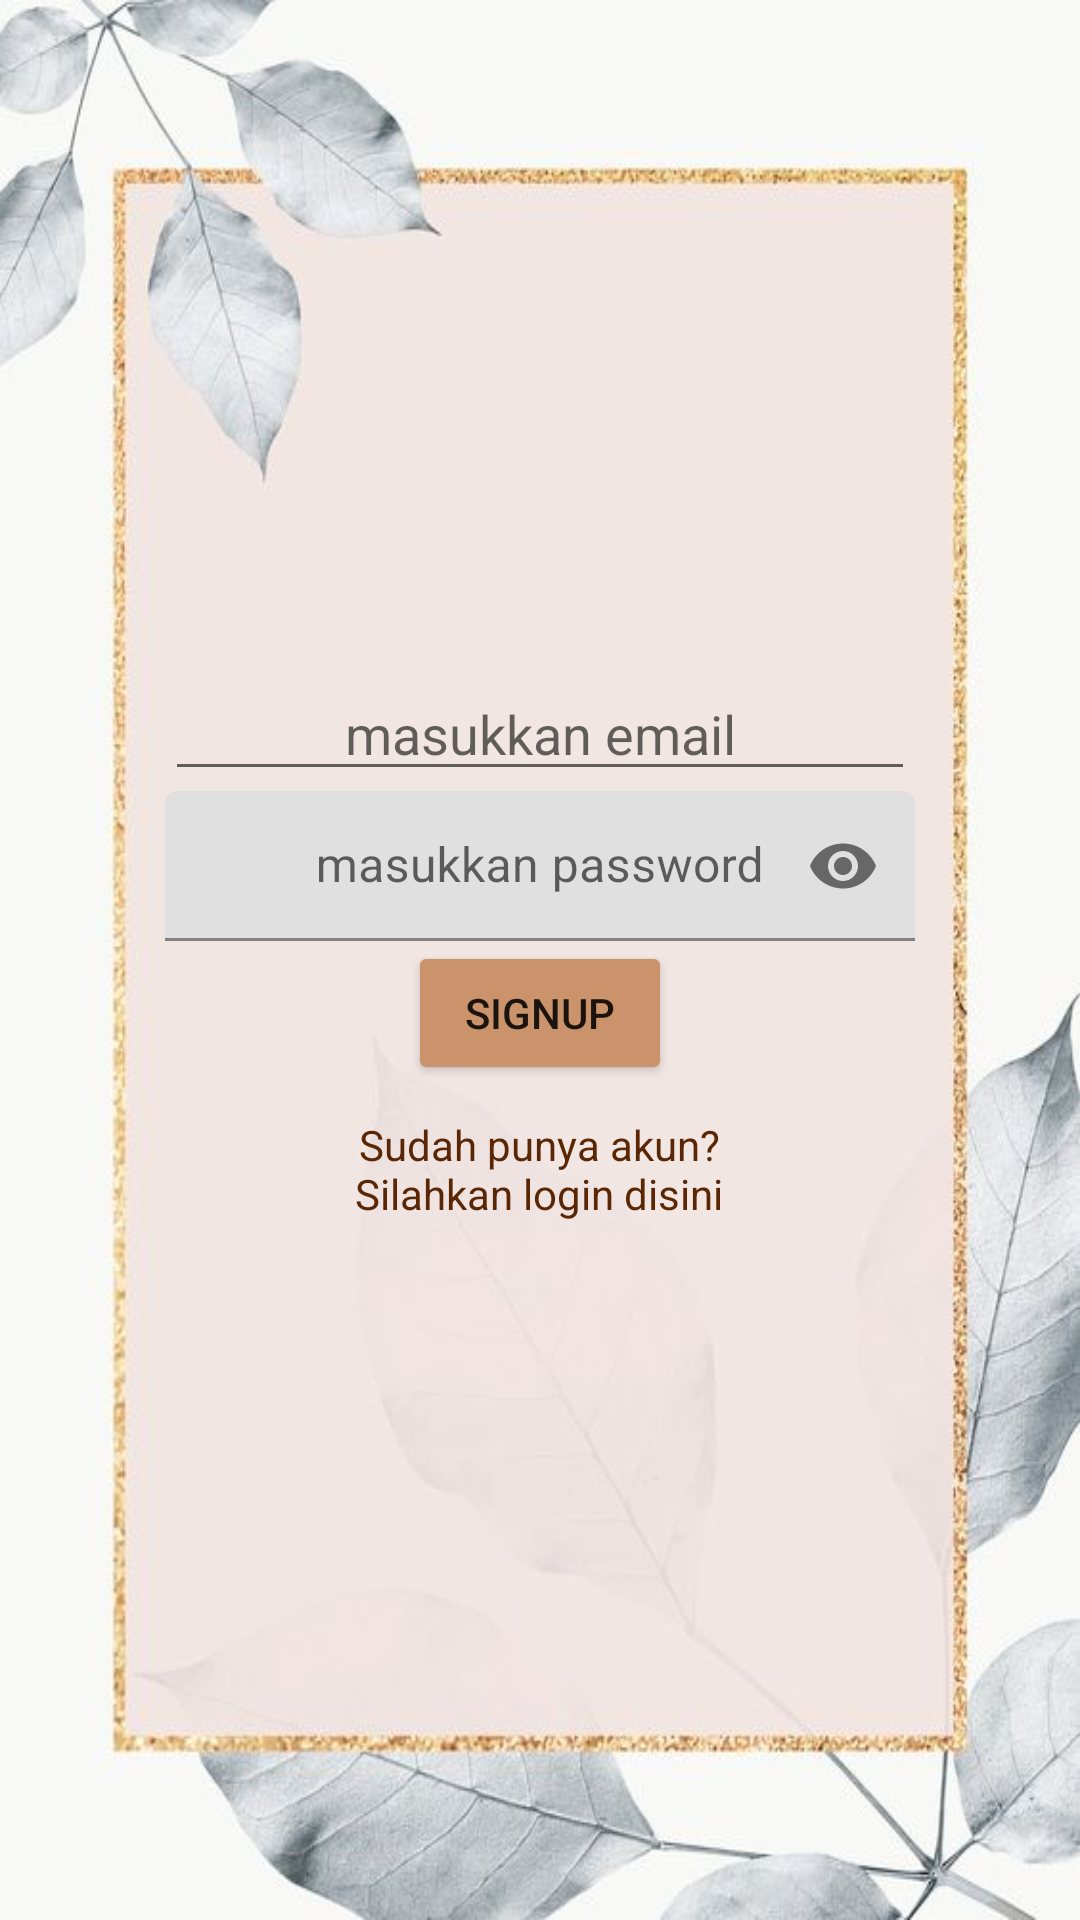

Here is an Android app screen rendered from its layout file. Give the layout XML and the strings, colors and styles it references.
<!-- AndroidManifest.xml: application theme Theme.Project3_LoginActivity -->
<!-- res/layout/activity_main.xml -->
<?xml version="1.0" encoding="utf-8"?>
<LinearLayout xmlns:android="http://schemas.android.com/apk/res/android"
    xmlns:app="http://schemas.android.com/apk/res-auto"
    xmlns:tools="http://schemas.android.com/tools"
    android:layout_width="match_parent"
    android:layout_height="match_parent"
    android:orientation="vertical"
    android:gravity="center"
    android:background="@drawable/bg4"
    android:padding="16dp"
    tools:context=".MainActivity">

    <com.google.android.material.textfield.TextInputEditText
        android:layout_width="250dp"
        android:layout_height="wrap_content"
        android:inputType="textEmailAddress"
        android:hint="masukkan email"
        android:gravity="center"
        android:id="@+id/email"/>

    <com.google.android.material.textfield.TextInputLayout
        android:layout_width="250dp"
        android:layout_height="wrap_content"
        app:passwordToggleEnabled="true">

        <com.google.android.material.textfield.TextInputEditText
            android:id="@+id/password"
            android:layout_width="250dp"
            android:layout_height="50dp"
            android:ems="5"
            android:gravity="center"
            android:hint="masukkan password"
            android:inputType="textPassword" />

        <Button
            android:id="@+id/button"
            android:layout_width="wrap_content"
            android:layout_height="wrap_content"
            android:layout_gravity="center"
            android:backgroundTint="#CA936B"
            android:text="SignUp" />

        <TextView
            android:id="@+id/login"
            android:layout_width="191dp"
            android:layout_height="56dp"
            android:layout_gravity="center"
            android:gravity="center"
            android:text="Sudah punya akun?
            Silahkan login disini"
            android:textColor="#5A2604" />


    </com.google.android.material.textfield.TextInputLayout>



</LinearLayout>
<!-- resources referenced by this layout -->
<resources>
  <!-- drawable bg4: jpg bitmap (drawable-v24, 32207 bytes) -->
  <style name="Theme.Project3_LoginActivity" parent="Theme.MaterialComponents.DayNight.DarkActionBar">
          
          <item name="colorPrimary">@color/purple_500</item>
          <item name="colorPrimaryVariant">@color/purple_700</item>
          <item name="colorOnPrimary">@color/white</item>
          
          <item name="colorSecondary">@color/teal_200</item>
          <item name="colorSecondaryVariant">@color/teal_700</item>
          <item name="colorOnSecondary">@color/black</item>
          
          <item name="android:statusBarColor" tools:targetApi="l">?attr/colorPrimaryVariant</item>
          
      </style>
  <!-- not gathered from this repository: default colours our renderer supplied (Android Studio template values) -->
  <color name="purple_500">#FF6200EE</color>
  <color name="purple_700">#FF3700B3</color>
  <color name="teal_200">#FF03DAC5</color>
  <color name="teal_700">#FF018786</color>
  <color name="black">#FF000000</color>
  <color name="white">#FFFFFFFF</color>
</resources>
